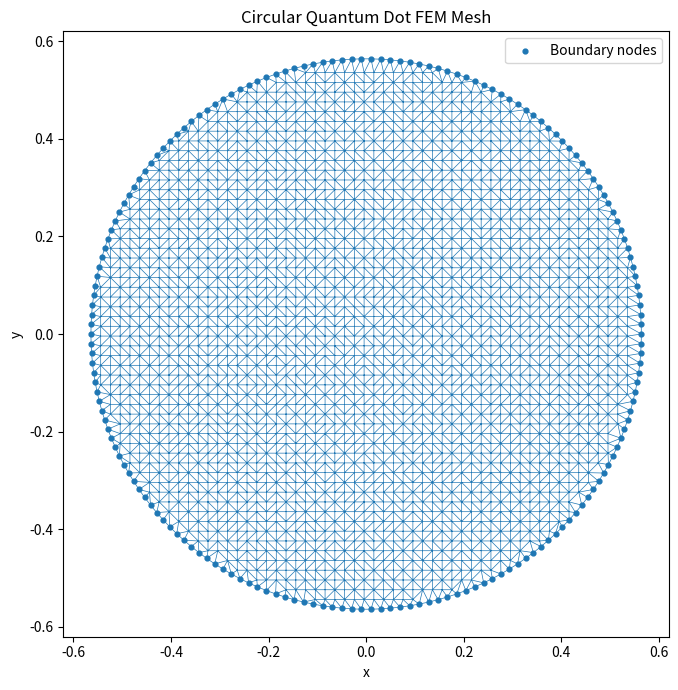

Recreate this plot in Python.
# -*- coding: utf-8 -*-
"""
Created on Tue Jul 14 12:08:01 2026

@author: natoo
"""
import numpy as np
import matplotlib.pyplot as plt

from collections import Counter
from scipy.spatial import Delaunay


# Calculate triangle areas
def triangle_areas(
    node,
    elm
):
    p1 = node[
        elm[:, 0]
    ]

    p2 = node[
        elm[:, 1]
    ]

    p3 = node[
        elm[:, 2]
    ]

    twice_area = (
        (p2[:, 0] - p1[:, 0])
        * (p3[:, 1] - p1[:, 1])
        - (p3[:, 0] - p1[:, 0])
        * (p2[:, 1] - p1[:, 1])
    )

    return (
        0.5
        * np.abs(
            twice_area
        )
    )


# Find nodes on the topological mesh boundary
def find_boundary_nodes(
    elm
):
    edges = []

    for triangle in elm:
        n0, n1, n2 = triangle

        edges.append(
            tuple(
                sorted([
                    n0,
                    n1
                ])
            )
        )

        edges.append(
            tuple(
                sorted([
                    n1,
                    n2
                ])
            )
        )

        edges.append(
            tuple(
                sorted([
                    n2,
                    n0
                ])
            )
        )

    edge_counts = Counter(
        edges
    )

    boundary_edges = [
        edge
        for edge, count in edge_counts.items()
        if count == 1
    ]

    return np.unique(
        np.asarray(
            boundary_edges,
            dtype=int
        ).ravel()
    )


# Generate a triangular FEM mesh for a circular quantum dot
def circle_mesh(
    spacing=0.08,
    radius=1.0,
    center=(0.0, 0.0),
    n_boundary=None
):
    xc, yc = center

    # Match the boundary resolution approximately to the interior spacing
    if n_boundary is None:
        circumference = (
            2.0
            * np.pi
            * radius
        )

        n_boundary = max(
            32,
            int(
                np.ceil(
                    circumference
                    / spacing
                )
            )
        )

    # Generate Cartesian candidate points
    x_values = np.arange(
        xc - radius,
        xc + radius,
        spacing
    )

    y_values = np.arange(
        yc - radius,
        yc + radius,
        spacing
    )

    X, Y = np.meshgrid(
        x_values,
        y_values,
        indexing="xy"
    )

    candidate_points = np.column_stack([
        X.ravel(),
        Y.ravel()
    ])

    # Distance of each candidate point from the circle center
    radial_distance = np.sqrt(
        (candidate_points[:, 0] - xc)**2
        + (candidate_points[:, 1] - yc)**2
    )

    # Keep regular-grid points away from the explicit boundary
    wall_clearance = (
        0.5
        * spacing
    )

    interior_mask = (
        radial_distance
        <= radius - wall_clearance
    )

    interior_points = candidate_points[
        interior_mask
    ]

    # Generate equally spaced nodes along the true circular boundary
    theta = np.linspace(
        0.0,
        2.0 * np.pi,
        n_boundary,
        endpoint=False
    )

    boundary_points = np.column_stack([
        xc
        + radius
        * np.cos(theta),
        yc
        + radius
        * np.sin(theta)
    ])

    # Combine interior and boundary points
    node = np.vstack([
        interior_points,
        boundary_points
    ])

    # Remove exact duplicate nodes if any occur
    node = np.unique(
        node,
        axis=0
    )

    # Triangulate all nodes
    triangulation = Delaunay(
        node
    )

    elm = triangulation.simplices.copy()

    # Retain triangles whose centroids lie inside the circle
    centroids = np.mean(
        node[
            elm
        ],
        axis=1
    )

    centroid_radius = np.sqrt(
        (centroids[:, 0] - xc)**2
        + (centroids[:, 1] - yc)**2
    )

    keep = (
        centroid_radius
        <= radius + 1e-12
    )

    elm = elm[
        keep
    ]

    # Remove nodes that are not used by retained triangles
    used_nodes = np.unique(
        elm.ravel()
    )

    old_to_new = -np.ones(
        len(node),
        dtype=int
    )

    old_to_new[
        used_nodes
    ] = np.arange(
        len(used_nodes)
    )

    node = node[
        used_nodes
    ]

    elm = old_to_new[
        elm
    ]

    # Ensure counterclockwise element orientation
    p1 = node[
        elm[:, 0]
    ]

    p2 = node[
        elm[:, 1]
    ]

    p3 = node[
        elm[:, 2]
    ]

    signed_area = (
        (p2[:, 0] - p1[:, 0])
        * (p3[:, 1] - p1[:, 1])
        - (p3[:, 0] - p1[:, 0])
        * (p2[:, 1] - p1[:, 1])
    )

    clockwise = (
        signed_area < 0.0
    )

    temporary = elm[
        clockwise,
        1
    ].copy()

    elm[
        clockwise,
        1
    ] = elm[
        clockwise,
        2
    ]

    elm[
        clockwise,
        2
    ] = temporary

    # Determine the actual topological boundary
    boundary = find_boundary_nodes(
        elm
    )

    return (
        node,
        elm,
        boundary
    )


# Validate the circular mesh
def validate_circle_mesh(
    node,
    elm,
    boundary,
    radius,
    center=(0.0, 0.0)
):
    xc, yc = center

    radial_distance = np.sqrt(
        (node[:, 0] - xc)**2
        + (node[:, 1] - yc)**2
    )

    # All nodes should lie inside or on the circle
    if np.any(
        radial_distance
        > radius + 1e-10
    ):
        bad_nodes = np.where(
            radial_distance
            > radius + 1e-10
        )[0]

        raise ValueError(
            f"{len(bad_nodes)} nodes lie outside the circle."
        )

    # Check triangle areas
    areas = triangle_areas(
        node,
        elm
    )

    if np.any(
        areas <= 0.0
    ):
        raise ValueError(
            "Mesh contains a zero-area triangle."
        )

    minimum_area = np.min(
        areas
    )

    mesh_area = np.sum(
        areas
    )

    exact_area = (
        np.pi
        * radius**2
    )

    relative_area_error = (
        abs(
            mesh_area
            - exact_area
        )
        / exact_area
    )

    # Every topological boundary node should lie on the circle
    boundary_radius = np.sqrt(
        (node[boundary, 0] - xc)**2
        + (node[boundary, 1] - yc)**2
    )

    if not np.allclose(
        boundary_radius,
        radius,
        rtol=0.0,
        atol=1e-9
    ):
        bad_boundary = np.where(
            np.abs(
                boundary_radius - radius
            )
            > 1e-9
        )[0]

        raise ValueError(
            f"{len(bad_boundary)} topological boundary nodes "
            "do not lie on the physical circle."
        )

    return {
        "minimum_triangle_area": minimum_area,
        "mesh_area": mesh_area,
        "exact_area": exact_area,
        "relative_area_error": relative_area_error,
        "boundary_nodes": len(
            boundary
        )
    }


if __name__ == "__main__":
    # Choose radius so the circle has area 1
    radius = (
        1.0
        / np.sqrt(
            np.pi
        )
    )

    spacing = 0.02

    (
        node,
        elm,
        boundary
    ) = circle_mesh(
        spacing=spacing,
        radius=radius,
        n_boundary=None
    )

    mesh_info = validate_circle_mesh(
        node,
        elm,
        boundary,
        radius
    )

    print("Circle Mesh")
    print("=" * 54)

    print(
        f"Radius                 : {radius:.10f}"
    )

    print(
        f"Spacing                : {spacing}"
    )

    print(
        f"Nodes                  : {len(node)}"
    )

    print(
        f"Elements               : {len(elm)}"
    )

    print(
        f"Boundary nodes          : "
        f"{mesh_info['boundary_nodes']}"
    )

    print(
        f"Minimum triangle area   : "
        f"{mesh_info['minimum_triangle_area']:.8e}"
    )

    print(
        f"Mesh area               : "
        f"{mesh_info['mesh_area']:.10f}"
    )

    print(
        f"Exact circle area       : "
        f"{mesh_info['exact_area']:.10f}"
    )

    print(
        f"Relative area error     : "
        f"{mesh_info['relative_area_error']:.6e}"
    )

    fig, ax = plt.subplots(
        figsize=(7, 7)
    )

    ax.triplot(
        node[:, 0],
        node[:, 1],
        elm,
        linewidth=0.5
    )

    ax.scatter(
        node[
            boundary,
            0
        ],
        node[
            boundary,
            1
        ],
        s=12,
        label="Boundary nodes"
    )

    ax.set_xlabel(
        "x"
    )

    ax.set_ylabel(
        "y"
    )

    ax.set_title(
        "Circular Quantum Dot FEM Mesh"
    )

    ax.set_aspect(
        "equal"
    )

    ax.legend()

    fig.tight_layout()

    plt.show()
